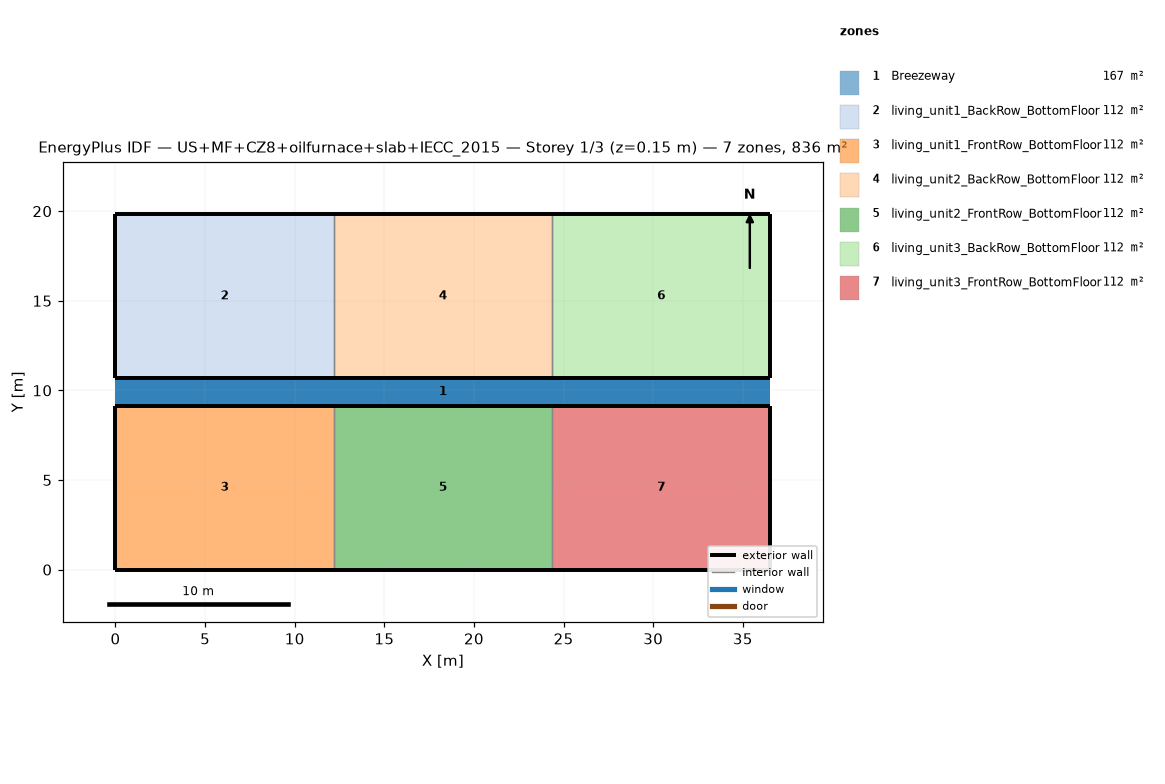
=== STOREY PLAN SPEC (per zone: floor XY polygon, exterior-wall plan segments, windows/doors) ===
zone 1: Breezeway  (167.0 m²)
  floor: (36.54, 9.16) (0.00, 9.16) (0.00, 10.68) (36.54, 10.68)
  floor: (36.54, 9.16) (0.00, 9.16) (0.00, 10.68) (36.54, 10.68)
  floor: (36.54, 9.16) (0.00, 9.16) (0.00, 10.68) (36.54, 10.68)
zone 2: living_unit1_BackRow_BottomFloor  (111.5 m²)
  floor: (12.18, 10.68) (0.00, 10.68) (0.00, 19.84) (12.18, 19.84)
  exterior wall: (0.00, 10.68) – (12.18, 10.68)  [12.2 m]
  exterior wall: (12.18, 19.84) – (0.00, 19.84)  [12.2 m]
  exterior wall: (0.00, 19.84) – (0.00, 10.68)  [9.2 m]
  interior walls: 1
zone 3: living_unit1_FrontRow_BottomFloor  (111.5 m²)
  floor: (12.18, 0.00) (0.00, 0.00) (0.00, 9.16) (12.18, 9.16)
  exterior wall: (0.00, 0.00) – (12.18, 0.00)  [12.2 m]
  exterior wall: (12.18, 9.16) – (0.00, 9.16)  [12.2 m]
  exterior wall: (0.00, 9.16) – (0.00, 0.00)  [9.2 m]
  interior walls: 1
zone 4: living_unit2_BackRow_BottomFloor  (111.5 m²)
  floor: (24.36, 10.68) (12.18, 10.68) (12.18, 19.84) (24.36, 19.84)
  exterior wall: (12.18, 10.68) – (24.36, 10.68)  [12.2 m]
  exterior wall: (24.36, 19.84) – (12.18, 19.84)  [12.2 m]
  interior walls: 2
zone 5: living_unit2_FrontRow_BottomFloor  (111.5 m²)
  floor: (24.36, 0.00) (12.18, 0.00) (12.18, 9.16) (24.36, 9.16)
  exterior wall: (12.18, 0.00) – (24.36, 0.00)  [12.2 m]
  exterior wall: (24.36, 9.16) – (12.18, 9.16)  [12.2 m]
  interior walls: 2
zone 6: living_unit3_BackRow_BottomFloor  (111.5 m²)
  floor: (36.54, 10.68) (24.36, 10.68) (24.36, 19.84) (36.54, 19.84)
  exterior wall: (24.36, 10.68) – (36.54, 10.68)  [12.2 m]
  exterior wall: (36.54, 10.68) – (36.54, 19.84)  [9.2 m]
  exterior wall: (36.54, 19.84) – (24.36, 19.84)  [12.2 m]
  interior walls: 1
zone 7: living_unit3_FrontRow_BottomFloor  (111.5 m²)
  floor: (36.54, 0.00) (24.36, 0.00) (24.36, 9.16) (36.54, 9.16)
  exterior wall: (24.36, 0.00) – (36.54, 0.00)  [12.2 m]
  exterior wall: (36.54, 0.00) – (36.54, 9.16)  [9.2 m]
  exterior wall: (36.54, 9.16) – (24.36, 9.16)  [12.2 m]
  interior walls: 1

=== DERIVED (storey summary) ===
Building: US+MF+CZ8+oilfurnace+slab+IECC_2015
Storey: 1 of 3  (floor level z = 0.15 m)
Storey gross floor area: 836.2 m²
Zones on this storey: 7
  - Breezeway: floor 167.0 m²
  - living_unit1_BackRow_BottomFloor: floor 111.5 m²; exterior wall 33.5 m (86.9 m²); WWR 0.0%
  - living_unit1_FrontRow_BottomFloor: floor 111.5 m²; exterior wall 33.5 m (86.9 m²); WWR 0.0%
  - living_unit2_BackRow_BottomFloor: floor 111.5 m²; exterior wall 24.4 m (63.1 m²); WWR 0.0%
  - living_unit2_FrontRow_BottomFloor: floor 111.5 m²; exterior wall 24.4 m (63.1 m²); WWR 0.0%
  - living_unit3_BackRow_BottomFloor: floor 111.5 m²; exterior wall 33.5 m (86.9 m²); WWR 0.0%
  - living_unit3_FrontRow_BottomFloor: floor 111.5 m²; exterior wall 33.5 m (86.9 m²); WWR 0.0%
Zone adjacency (shared interzone walls):
  - living_unit1_BackRow_BottomFloor ↔ living_unit2_BackRow_BottomFloor
  - living_unit1_FrontRow_BottomFloor ↔ living_unit2_FrontRow_BottomFloor
  - living_unit2_BackRow_BottomFloor ↔ living_unit3_BackRow_BottomFloor
  - living_unit2_FrontRow_BottomFloor ↔ living_unit3_FrontRow_BottomFloor